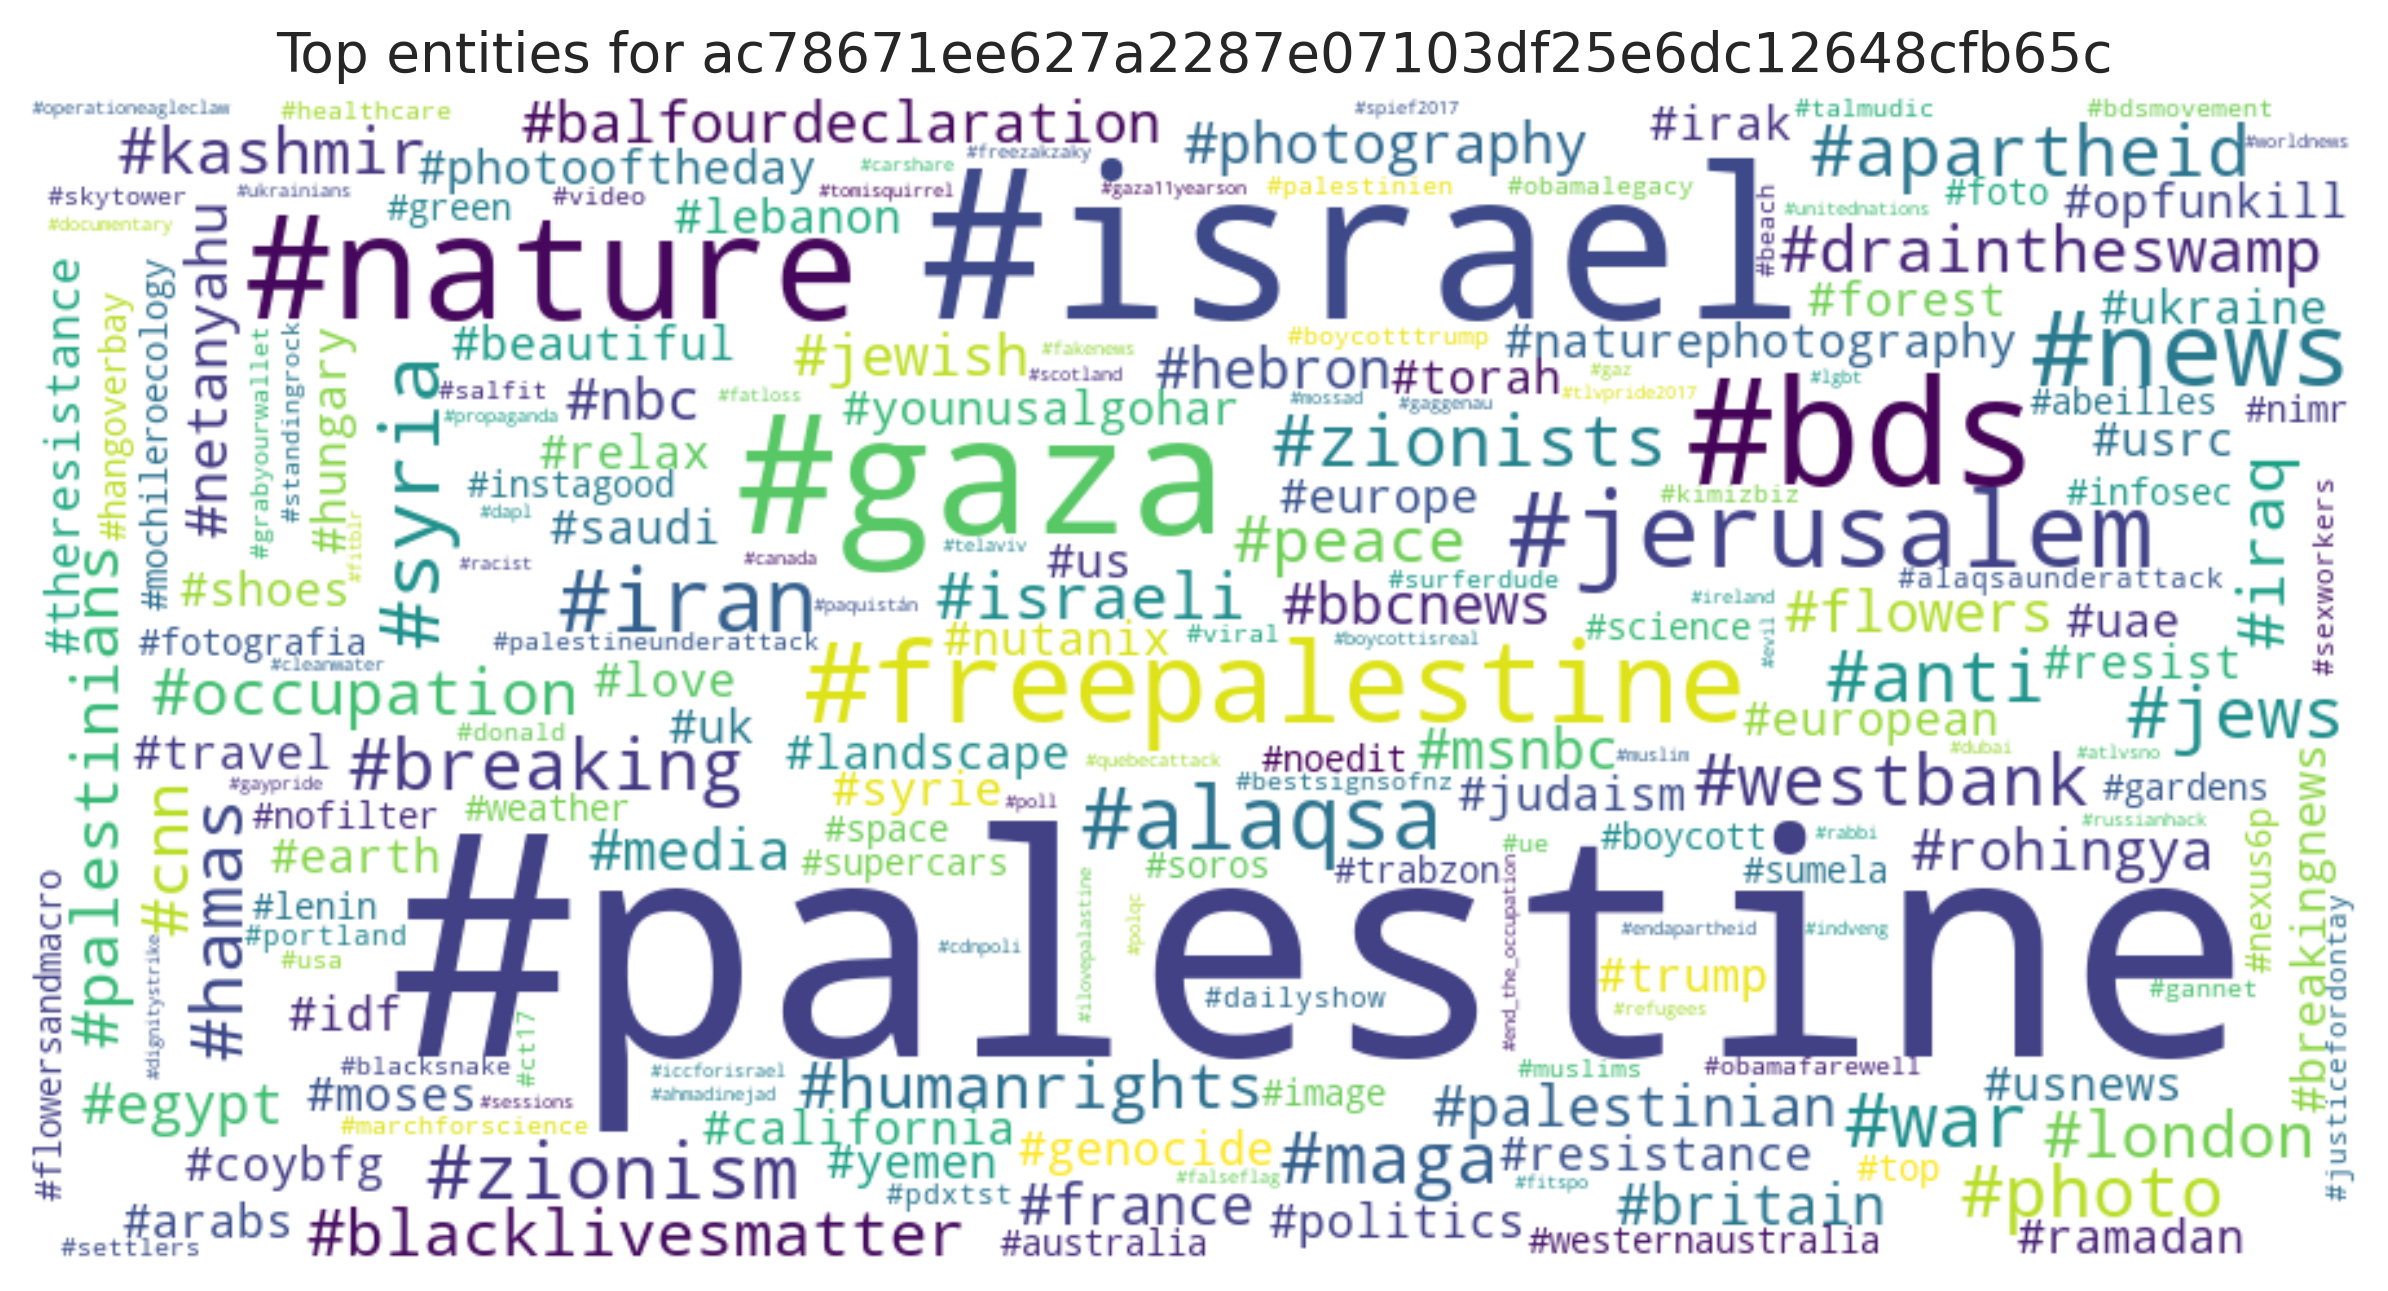

Values plotted in this chart, from the file beside it:
entity, count
#palestine, 161
#israel, 57
#gaza, 33
#bds, 26
#nature, 25
#freepalestine, 14
#jerusalem, 12
#news, 12
#alaqsa, 8
#iran, 8
#syria, 7
#war, 6
#zionism, 6
#westbank, 5
#hamas, 5
#anti, 5
#breaking, 5
#jews, 5
#maga, 5
#apartheid, 5
#photo, 5
#zionists, 5
#israeli, 4
#london, 4
#cnn, 4
#kashmir, 4
#peace, 4
#blacklivesmatter, 4
#palestinians, 4
#occupation, 4
#iraq, 4
#humanrights, 4
#draintheswamp, 4
#netanyahu, 3
#hebron, 3
#france, 3
#palestinian, 3
#balfourdeclaration, 3
#britain, 3
#egypt, 3
#media, 3
#nbc, 3
#msnbc, 3
#flowers, 3
#bbcnews, 3
#rohingya, 3
#photography, 3
#jewish, 3
#usrc, 2
#usnews, 2
#photooftheday, 2
#naturephotography, 2
#resistance, 2
#landscape, 2
#forest, 2
#relax, 2
#earth, 2
#shoes, 2
#syrie, 2
#california, 2
... 432 more rows
